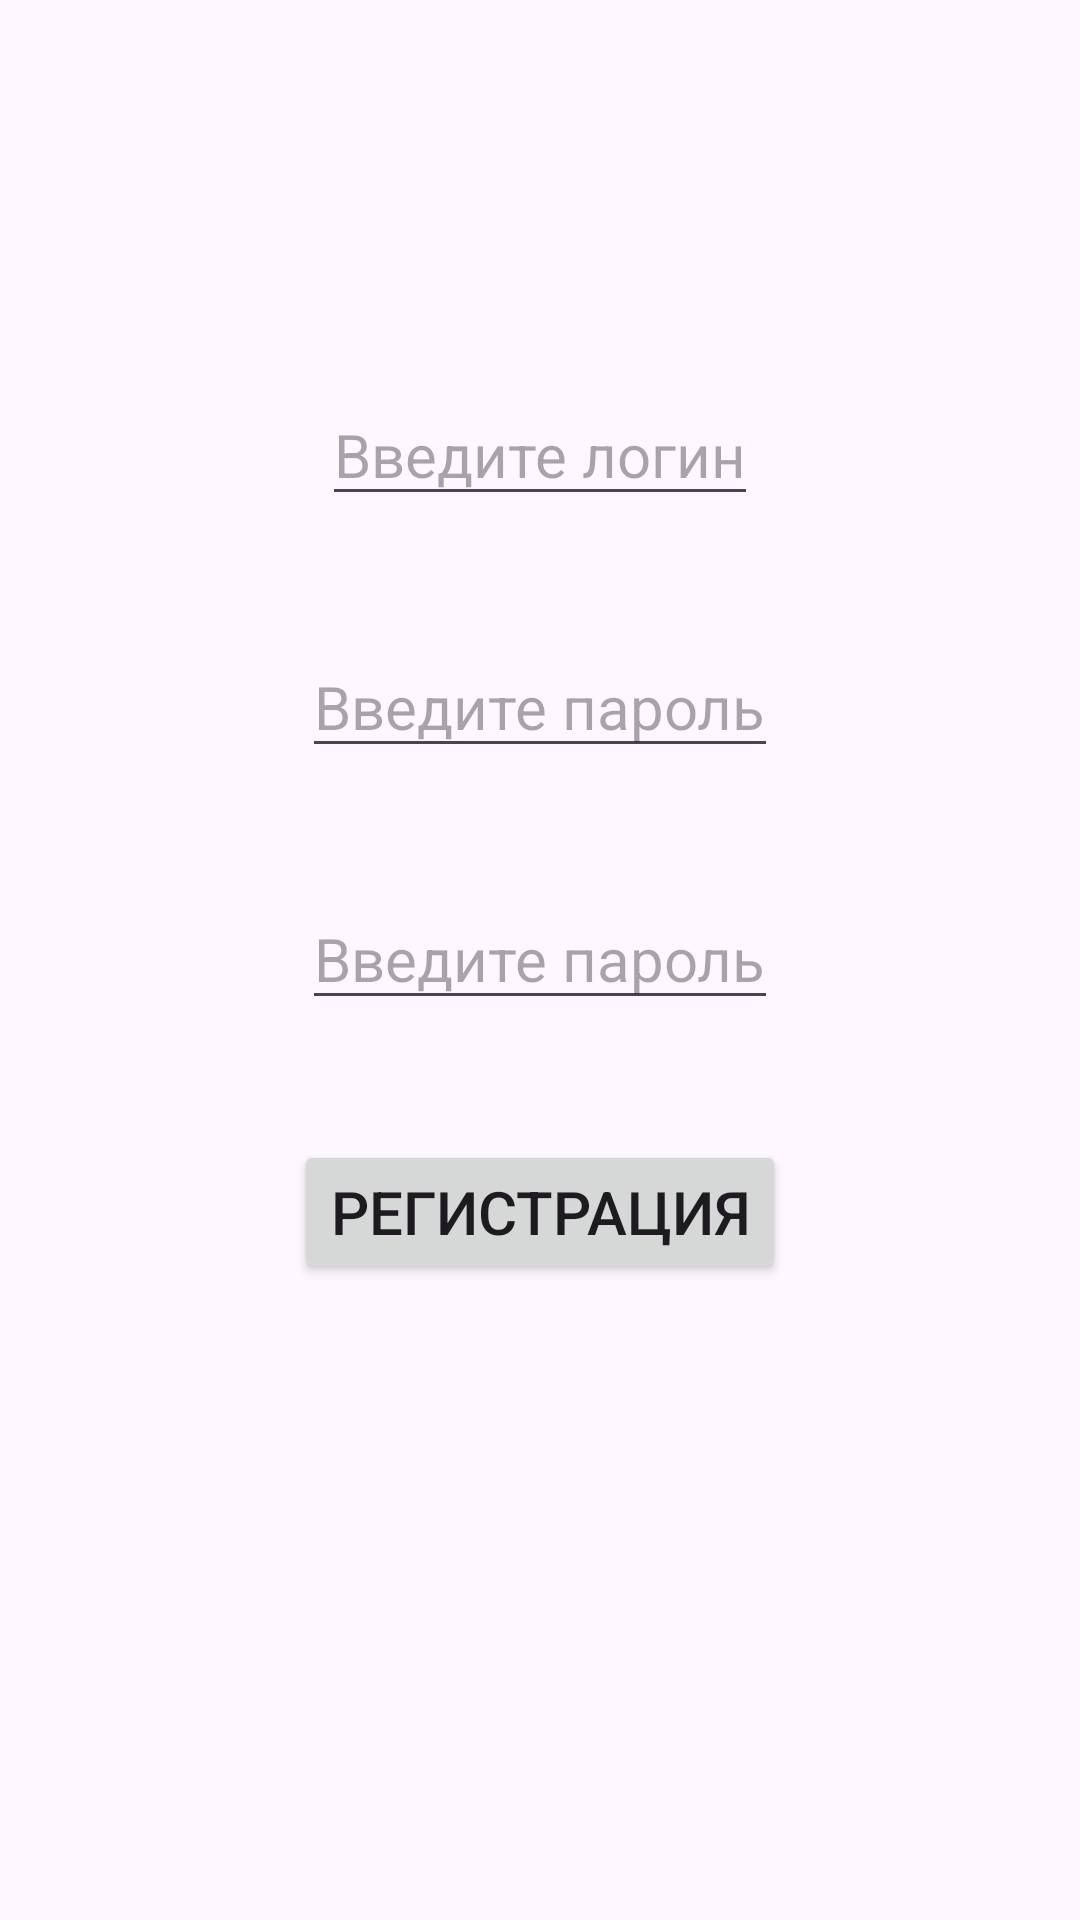

Write the Android layout XML for this screen, with the resource values it uses.
<!-- AndroidManifest.xml: application theme Theme.Task16 -->
<!-- res/layout/fragment_registration.xml -->
<?xml version="1.0" encoding="utf-8"?>
<androidx.constraintlayout.widget.ConstraintLayout xmlns:android="http://schemas.android.com/apk/res/android"
    xmlns:tools="http://schemas.android.com/tools"
    android:layout_width="match_parent"
    android:layout_height="match_parent"
    xmlns:app="http://schemas.android.com/apk/res-auto"
    tools:context=".RegistrationFragment">

    <EditText
        android:textSize="20sp"
        android:id="@+id/login"
        android:hint="Введите логин"
        android:layout_marginTop="128dp"
        app:layout_constraintTop_toTopOf="parent"
        app:layout_constraintStart_toStartOf="parent"
        app:layout_constraintEnd_toEndOf="parent"
        android:layout_width="wrap_content"
        android:layout_height="wrap_content"/>
    <EditText
        android:textSize="20sp"
        android:id="@+id/password"
        android:hint="Введите пароль"
        android:layout_marginTop="40dp"
        app:layout_constraintTop_toBottomOf="@+id/login"
        app:layout_constraintStart_toStartOf="parent"
        app:layout_constraintEnd_toEndOf="parent"
        android:layout_width="wrap_content"
        android:layout_height="wrap_content"/>
    <EditText
        android:textSize="20sp"
        android:id="@+id/passwordAgain"
        android:hint="Введите пароль"
        android:layout_marginTop="40dp"
        app:layout_constraintTop_toBottomOf="@+id/password"
        app:layout_constraintStart_toStartOf="parent"
        app:layout_constraintEnd_toEndOf="parent"
        android:layout_width="wrap_content"
        android:layout_height="wrap_content"/>
    <Button
        android:textSize="20sp"
        android:id="@+id/btn"
        android:text="Регистрация"
        android:layout_marginTop="40dp"
        app:layout_constraintTop_toBottomOf="@+id/passwordAgain"
        app:layout_constraintStart_toStartOf="parent"
        app:layout_constraintEnd_toEndOf="parent"
        android:layout_width="wrap_content"
        android:layout_height="wrap_content"/>



</androidx.constraintlayout.widget.ConstraintLayout>
<!-- resources referenced by this layout -->
<resources>
  <style name="Theme.Task16" parent="Base.Theme.Task16" />
  <style name="Base.Theme.Task16" parent="Theme.Material3.DayNight.NoActionBar">
          
          
      </style>
</resources>
